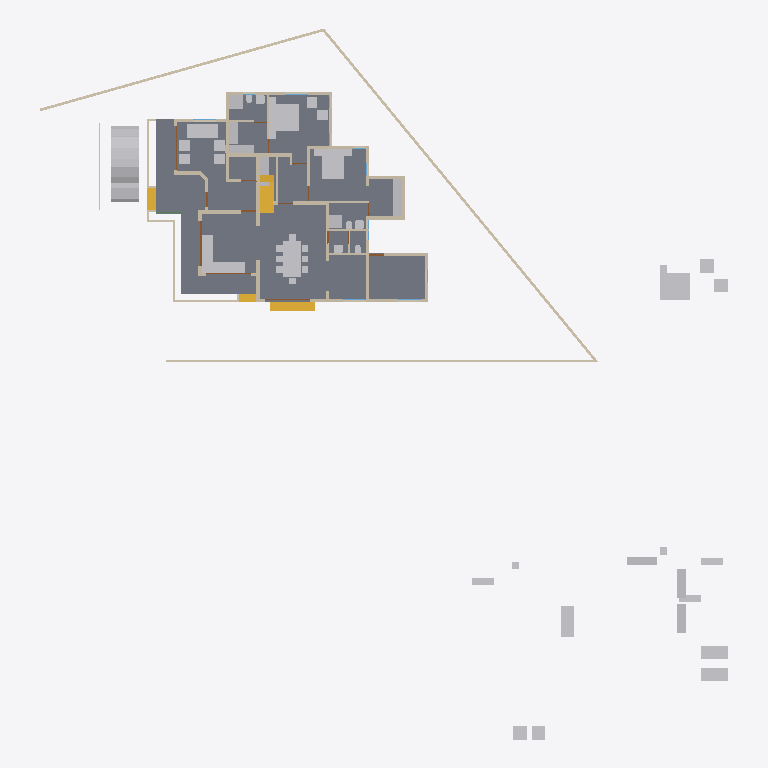
Plan cut of the same IFC building model at storey 'GF' (level 0.45 m, cut at 1.85 m), seen from above with north up, elements coloured by IFC class: 45 other elements (light grey), 40 walls (beige), 4 stair flights (yellow), 4 doors (brown), 1 slab (grey). Cut surfaces are drawn darker.
Extent 46.6 m × 48.1 m × 10.1 m (x, y, z). Storeys (4): 00 at 0.00 m; GF at 0.45 m; GF Lintel at 2.50 m; FF at 3.45 m. Elements (378): 93 IfcColumn, 83 IfcWall, 63 IfcBeam, 44 IfcFurniture, 21 IfcDoor, 19 IfcWindow, 16 IfcSanitaryTerminal, 15 IfcRailing, 13 IfcRoof, 5 IfcSlab, 5 IfcStairFlight, 1 IfcVehicle.

HEADER;
FILE_DESCRIPTION(('ViewDefinition[DesignTransferView]'),'2;1');
FILE_NAME('AnilIFC.ifc','2024-12-30T18:54:54+05:30',(''),(''),'IfcOpenShell 0.8.0','Bonsai 0.8.0','');
FILE_SCHEMA(('IFC4X3'));
ENDSEC;
DATA;
#1=IFCPROJECT('0$WNUybvfAYORhaB4XNFsz',$,'My Project',$,$,$,$,(#14,#26),#9);
#30=IFCSITE('3M0IN1zgbAER3qQbvbHEyN',$,'My Site',$,$,#21593,$,$,$,$,$,$,$,$);
#2446=IFCSITE('1Q_c7uVcTCngKTLSlSECoW',$,'Site',$,$,#21603,#2459,$,$,$,$,$,$,$);
#36=IFCBUILDING('1$IA7hdqP7iPKszbJPMQXv',$,'My Building',$,$,#21598,$,$,$,$,$,$);
#42=IFCBUILDINGSTOREY('2kIwN_l2HEff17hxWulS$t',$,'00',$,$,#21448,$,$,$,$);
#96=IFCBUILDINGSTOREY('1ytHU9NMr9xuhR6nOuParS',$,'GF',$,$,#21438,$,$,$,$);
#113=IFCBUILDINGSTOREY('02Wk4pOKz6S8OjqfsSxw3f',$,'FF',$,$,#26578,$,$,$,$);
#12120=IFCBUILDINGSTOREY('30jjxh13H5ZfRPWBSBUv3P',$,'GF Lintel',$,$,#21443,$,$,$,$);
#2331=IFCSLAB('16mjUDaTv508o_jLa3Fzff',$,'Slab',$,$,#21608,#2346,$,$);
#9759=IFCVEHICLE('1oADfEVWn0tPCUY0EM8eBG',$,'Vehicle',$,$,#44509,#9791,$,$);
#14987=IFCWALL('3QvJTaeo13jR4q00Btfvpq',$,'Wall',$,$,#21618,#14998,$,$);
#18400=IFCFURNITURE('1R50XvKDL8EfbTnGY_njcY',$,'Furniture',$,$,#38475,#18399,$,$);
#15105=IFCWALL('2$tbsWQJT3PftHdFdSZRzF',$,'Wall',$,$,#21613,#15116,$,$);
#18777=IFCFURNITURE('1aP3zeWsL0ZQXEuRipuWXs',$,'Furniture',$,$,#47763,#18776,$,$);
#18901=IFCFURNITURE('24hcVyXrH4tf35GE4proyw',$,'Furniture',$,$,#19201,#18900,$,$);
#14884=IFCWALL('0MuvIxI8bFFxmzWw1hEsL7',$,'Wall',$,$,#21623,#14890,$,$);
#25612=IFCFURNITURE('2akChVyKvEohXfhOaKw10T',$,'Furniture',$,$,#29106,#25644,$,$);
#25270=IFCFURNITURE('1LH09B9mjBF9cFS_bJydOX',$,'Furniture',$,$,#27809,#25301,$,$);
#10353=IFCSTAIRFLIGHT('2Zm0rZgTbDdgxMEp5bq$9_',$,'StairFlight',$,$,#45504,#10385,$,12,11,0.183333337306976,0.150000005960464,.STRAIGHT.);
#17628=IFCFURNITURE('17qZxJfnjAUwxgeyWuttn3',$,'Furniture',$,$,#20767,#17627,$,$);
#299=IFCWALL('3YOHcsAdT3PO$57Bo2wlO0',$,'Wall',$,$,#20903,#310,$,$);
#16242=IFCSTAIRFLIGHT('3ZAfQNAFb2w8SG3$qnOxOt',$,'StairFlight',$,$,#21513,#16328,$,2,1,0.150000005960464,0.25,.STRAIGHT.);
#17678=IFCFURNITURE('2bin7WsULDjPeLfYKRFVAv',$,'Furniture',$,$,#43680,#17677,$,$);
#17233=IFCFURNITURE('0T3ErBLYfCbANjLJsek21j',$,'Furniture.012',$,$,#43670,#17232,$,$);
#18864=IFCFURNITURE('3pKgwG2ITCbQ1PcX8XbhFK',$,'Furniture',$,$,#43675,#18863,$,$);
#423=IFCWALL('1yZ5GwNe15fArSzrc3cNGE',$,'Wall',$,$,#20883,#434,$,$);
#604=IFCWALL('0vQHFjq6DDjRfeuf4$xxQH',$,'Wall',$,$,#20873,#615,$,$);
#25314=IFCFURNITURE('0Rgq7HzdzEhvU_dNff47Wu',$,'Furniture',$,$,#29101,#25343,$,$);
#188=IFCWALL('1PzxetMNn7avsyHCxKbrs1',$,'Wall',$,$,#20808,#199,$,$);
#16799=IFCFURNITURE('055N_$xmX9ZQbc0CYFtvE3',$,'Furniture',$,$,#43620,#16798,$,$);
#18669=IFCFURNITURE('0_rDbuDo58VxsMmqMXWGXl',$,'Furniture',$,$,#43630,#18668,$,$);
#516=IFCWALL('0kHakQ$Fb8lPUKd_GxCfr6',$,'Wall',$,$,#36093,#527,$,$);
#17096=IFCFURNITURE('0yYwZAg3jFQvkxBxQ0MGp1',$,'Furniture',$,$,#43625,#17095,$,$);
#25122=IFCFURNITURE('0eMwo17SHA2AtkijqvowIK',$,'Furniture',$,$,#47748,#25153,$,$);
#6545=IFCSTAIRFLIGHT('3mjK21MVj5Wxp88atmNL9l',$,'StairFlight',$,$,#60989,#6544,$,2,1,0.150000005960464,0.25,.STRAIGHT.);
#25161=IFCFURNITURE('3ia0j471fEl9_3EcPDtlMf',$,'Furniture',$,$,#29096,#29497,$,$);
#45110=IFCFURNITURE('1J6BCAOPj2I8UmSdBTKY8l',$,'Furniture',$,$,#47778,#45123,$,$);
#17513=IFCFURNITURE('0VTCb1Evn558OH68N69Eaz',$,'Furniture',$,$,#43655,#17512,$,$);
#18827=IFCFURNITURE('0zixzxSUv7NBPjkhBn6BwL',$,'Furniture',$,$,#19191,#18826,$,$);
#23313=IFCSANITARYTERMINAL('2AQwLasl50KvvqUmlCa0I7',$,'SanitaryTerminal',$,$,#25355,#23345,$,$);
#17365=IFCFURNITURE('0Tjm9jror8bPxG689sHAj8',$,'Furniture',$,$,#43650,#17364,$,$);
#17439=IFCFURNITURE('076SYXiXP7jhnOyre$gCoP',$,'Furniture',$,$,#19176,#17438,$,$);
#1847=IFCWALL('2YJ3SmL$H8GwyQoh5mGL4j',$,'Wall',$,$,#20692,#1858,$,$);
#842=IFCWALL('3BP$Kj7eL8rfLzufr5wfXy',$,'Wall',$,$,#20828,#853,$,$);
#25356=IFCSANITARYTERMINAL('0DGlzq0Xv7KwIjCvA14zlk',$,'SanitaryTerminal',$,$,#27077,#25369,$,$);
#57461=IFCWALL('22p$gjPlf4_fmH50hLiwEg',$,'Wall',$,$,#58836,#57472,$,$);
#1217=IFCWALL('2Q5YCkzor9Ngjftvgr0hJV',$,'Wall',$,$,#20858,#1228,$,$);
#17045=IFCFURNITURE('3keQdM9i5FJ9JBwmsM_Qg3',$,'Furniture',$,$,#43635,#17044,$,$);
#17328=IFCFURNITURE('3InpbPAMj2MBzrSOMYlvHV',$,'Furniture',$,$,#43640,#17327,$,$);
#4273=IFCWALL('1oh7zEnUH4yxmpd05lCSWC',$,'Wall',$,$,#20833,#4284,$,$);
#1756=IFCWALL('1k48VKPdv0Vg_oNqsf$EZh',$,'Wall',$,$,#20838,#1767,$,$);
#454=IFCWALL('1cEUYXkQ18g8A2AkmtiTwk',$,'Wall',$,$,#20813,#465,$,$);
#59003=IFCWALL('0QbKQ4QwXCE91xtueIIBH_',$,'Wall',$,$,#60560,#59014,$,$);
#15970=IFCSTAIRFLIGHT('1zHrWCwoH2Gge8QEURBHHz',$,'StairFlight',$,$,#21483,#16200,$,2,1,0.150000005960464,0.25,.STRAIGHT.);
#18714=IFCFURNITURE('0sWiAZchD9CQr_lkdFZUTW',$,'Furniture',$,$,#43645,#18713,$,$);
#57537=IFCWALL('0RVWYaWSX1oeXNJZV9D28p',$,'Wall',$,$,#58854,#57548,$,$);
#19988=IFCWALL('1w6VKMxRj2hObZ_QLhIAvk',$,'Wall',$,$,#20082,#19999,$,$);
#130=IFCWALL('04CHTr6Lj4wPvBnmyPYJ6Z',$,'Wall',$,$,#20793,#138,$,$);
#699=IFCWALL('1YEXD_311BPxR14yKIlEMz',$,'Wall',$,$,#20868,#710,$,$);
#22214=IFCFURNITURE('0KTzOcFqX39OX7TZqBe6XZ',$,'Furniture',$,$,#22463,#22227,$,$);
#22327=IFCFURNITURE('2JUXPztkjFqBln5k4xn9m1',$,'Furniture',$,$,#22387,#22340,$,$);
#392=IFCWALL('3Qya9ZYJP97B1xsfIiUBer',$,'Wall',$,$,#20863,#403,$,$);
#1440=IFCWALL('3GLM2Z4Pf1HOc7RaVPeooN',$,'Wall',$,$,#35024,#1451,$,$);
#945=IFCWALL('3f0b5i_z5A1wo_s5RrCXKn',$,'Wall',$,$,#20898,#956,$,$);
#22162=IFCFURNITURE('1HAj9Qqb15fxKqqLnUY5tx',$,'Furniture',$,$,#22458,#22194,$,$);
#22355=IFCFURNITURE('1ER_YDI7H04eJegewwbPZx',$,'Furniture',$,$,#22468,#22368,$,$);
#22388=IFCFURNITURE('31n1J_$I57pu5jDAm8k1r8',$,'Furniture',$,$,#47768,#22401,$,$);
#22421=IFCFURNITURE('2zy8cDFfn09g6xCglxdYzf',$,'Furniture',$,$,#47773,#22434,$,$);
#29358=IFCWALL('3U3_2IE6LES8tAXzbZT3By',$,'Wall',$,$,#29416,#29370,$,$);
#1657=IFCWALL('1k5DFfksL0DBm8B9dpCj$F',$,'Wall',$,$,#20853,#1668,$,$);
#34346=IFCDOOR('0OUxOPs7zFRAy3HKSliQuy',$,'Door',$,$,#34451,#34378,$,$,$,$,$,$);
#44961=IFCWALL('1W3$tepJP0leY7YOeWnHjR',$,'Wall',$,$,#45109,#44967,$,$);
#36450=IFCWALL('1bzvSivc55Gu6ANT5eBo$k',$,'Wall',$,$,#45786,#36462,$,$);
#38948=IFCWALL('0ipxxeBA962ABePks$Jpav',$,'Wall',$,$,#39114,#38979,$,$);
#44548=IFCWALL('3$M5Gm_pfCf8IshbvBR0jl',$,'Wall',$,$,#45395,#44560,$,$);
#19350=IFCWALL('1vmHNPZZf35A3$ZzlI3hrB',$,'Wall',$,$,#19788,#19361,$,$);
#23233=IFCSANITARYTERMINAL('0AyAwyofT05v1O_NxO0jH2',$,'SanitaryTerminal',$,$,#25381,#23265,$,$);
#25382=IFCSANITARYTERMINAL('2vD3tSgcTBU8lPnKKbK96B',$,'SanitaryTerminal',$,$,#25459,#25395,$,$);
#2056=IFCWALL('3m9H6N70nCXvzVOEeycG90',$,'Wall',$,$,#3699,#2067,$,$);
#1892=IFCWALL('2btlAvQzb6KvChKkPyT1tL',$,'Wall',$,$,#20646,#1903,$,$);
#25460=IFCSANITARYTERMINAL('0u$EF64DX2vwQITCsVFWKX',$,'SanitaryTerminal',$,$,#29151,#25473,$,$);
#17157=IFCFURNITURE('3SbcOvQD51GhDFdMrfJy7o',$,'Furniture',$,$,#19091,#17156,$,$);
#17283=IFCFURNITURE('3Mt86jJJP8ieSvneq7zau6',$,'Furniture',$,$,#47753,#17282,$,$);
#18521=IFCFURNITURE('30UJjqf1X57hbrPqq67ADj',$,'Furniture',$,$,#43665,#18520,$,$);
#25207=IFCFURNITURE('2uCA7urEX5jwtO78eo2CJ0',$,'Furniture',$,$,#27783,#25220,$,$);
#25249=IFCFURNITURE('1SXHrIKEbF3Avs1_u_np1P',$,'Furniture',$,$,#27736,#25262,$,$);
#268=IFCWALL('2RgLl6fRz15frDI_PC4t9e',$,'Wall',$,$,#20848,#279,$,$);
#57210=IFCWALL('3YfBuLdxrF$B0Hmh7k8yp1',$,'Wall',$,$,#58900,#57216,$,$);
#900=IFCWALL('1fOjCHp7n9IvAaRIenRr6l',$,'Wall',$,$,#20918,#911,$,$);
#1275=IFCWALL('1Cqmx66HL5neqXAJZajN7t',$,'Wall',$,$,#23523,#1286,$,$);
#17715=IFCFURNITURE('1K5CC3v$51_RkeRHCfWF1K',$,'Furniture',$,$,#43660,#17714,$,$);
#18632=IFCFURNITURE('2XUZmvobvC1gsAzioRJWb7',$,'Furniture',$,$,#47758,#18631,$,$);
#25408=IFCSANITARYTERMINAL('0qCZoCmrD1B9CO5Kg0plPw',$,'SanitaryTerminal',$,$,#25433,#25421,$,$);
#23273=IFCSANITARYTERMINAL('20JUjhvWbBRRjSV1SLXVka',$,'SanitaryTerminal',$,$,#25407,#23305,$,$);
#25434=IFCSANITARYTERMINAL('2JE6HIrKjAm9pFdRxgG_wV',$,'SanitaryTerminal',$,$,#29146,#25447,$,$);
#12800=IFCDOOR('39JD$kR8X0NPRTeSE4w5EH',$,'Door',$,$,#21573,#34459,$,$,$,$,$,$);
#12250=IFCDOOR('2BRBKprhj7ox11yrDLu5ws',$,'Door',$,$,#21568,#36046,$,$,$,$,$,$);
#1172=IFCWALL('2GwPRnCnz058ACz_ZbcJ05',$,'Wall',$,$,#20913,#1183,$,$);
#28756=IFCWALL('14gHtiiq966OW1KGG2XxU2',$,'Wall',$,$,#29488,#28762,$,$);
#46961=IFCDOOR('05FZZvsyf959qcUkPSLQsf',$,'Door',$,$,#47068,#46992,$,$,$,$,$,$);
#573=IFCWALL('2Qu9Lk0Sn4FwvPmybXWNcw',$,'Wall',$,$,#20893,#584,$,$);
#20123=IFCWALL('23C6IFMfT5c9qVYymYr$CN',$,'Wall',$,$,#20618,#20134,$,$);
ENDSEC;